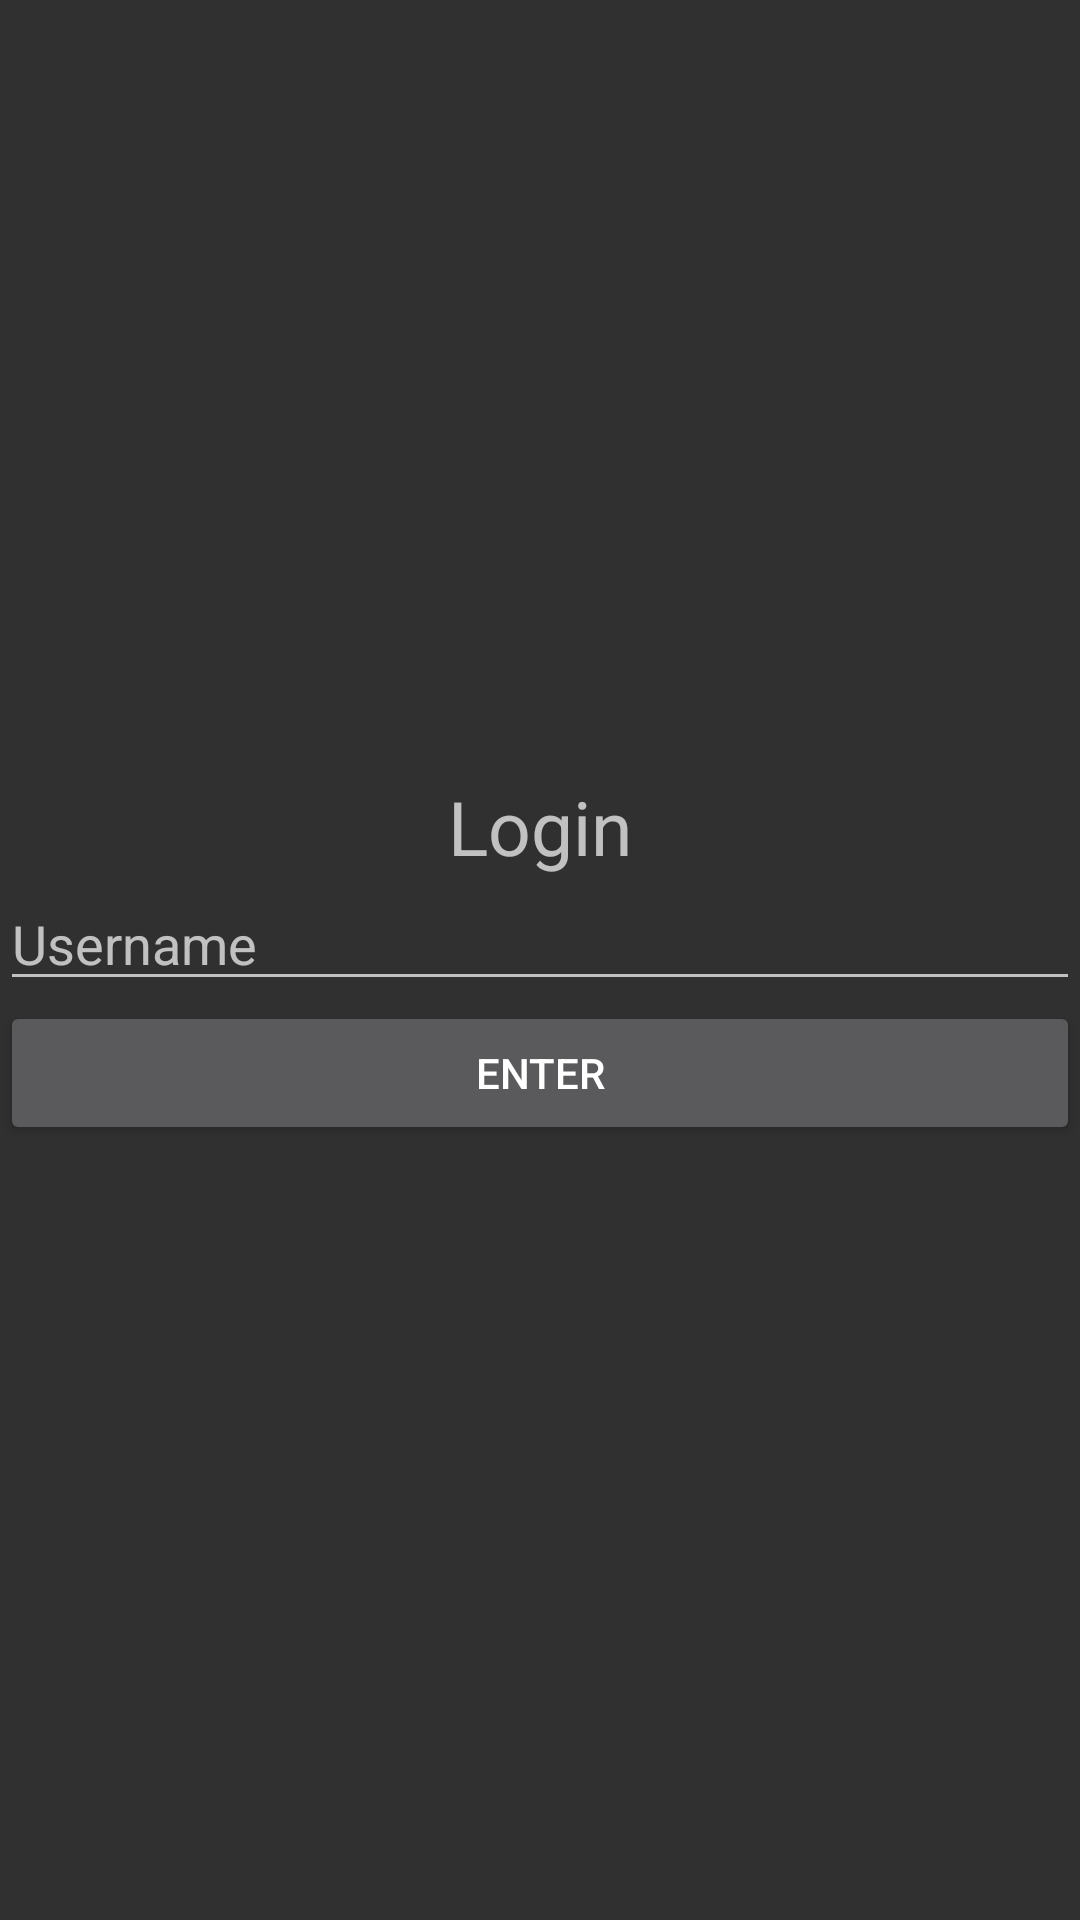

Produce the Android XML layout that renders to this screen, including the resource entries it uses.
<!-- AndroidManifest.xml: activity theme Theme.AppCompat -->
<!-- res/layout/activity_main.xml -->
<?xml version="1.0" encoding="utf-8"?>
<androidx.constraintlayout.widget.ConstraintLayout xmlns:android="http://schemas.android.com/apk/res/android"
    xmlns:app="http://schemas.android.com/apk/res-auto"
    xmlns:tools="http://schemas.android.com/tools"
    android:layout_width="match_parent"
    android:layout_height="match_parent"
    tools:context=".MainActivity">

    <TextView
        android:layout_width="wrap_content"
        android:layout_height="wrap_content"
        android:text="Login"
        android:textSize="25dp"
        android:id="@+id/loginLabel"
        android:gravity="center"
        app:layout_constraintBottom_toTopOf="@id/username"
        app:layout_constraintLeft_toLeftOf="parent"
        app:layout_constraintRight_toRightOf="parent"
        app:layout_constraintTop_toTopOf="parent"
        app:layout_constraintVertical_chainStyle="packed" />

    <EditText
        android:id="@+id/username"
        android:layout_width="match_parent"
        android:layout_height="wrap_content"
        android:hint="Username"
        android:inputType="text"
        android:maxLines="1"
        app:layout_constraintTop_toBottomOf="@id/loginLabel"
        app:layout_constraintBottom_toTopOf="@id/btnLogin" />

    <Button
        android:id="@+id/btnLogin"
        android:layout_width="match_parent"
        android:layout_height="wrap_content"
        android:text="Enter"
        app:layout_constraintTop_toBottomOf="@+id/username"
        app:layout_constraintBottom_toBottomOf="parent"/>

</androidx.constraintlayout.widget.ConstraintLayout>
<!-- resources referenced by this layout -->
<resources>

</resources>
